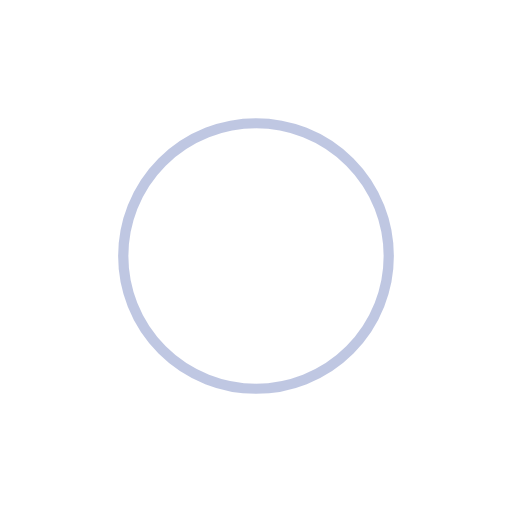
t = 0.00 s
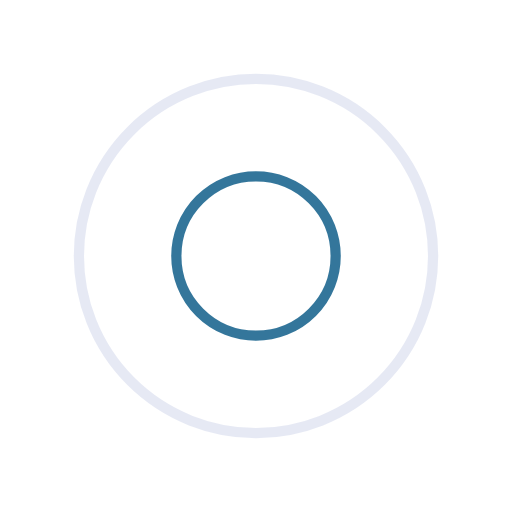
t = 0.61 s
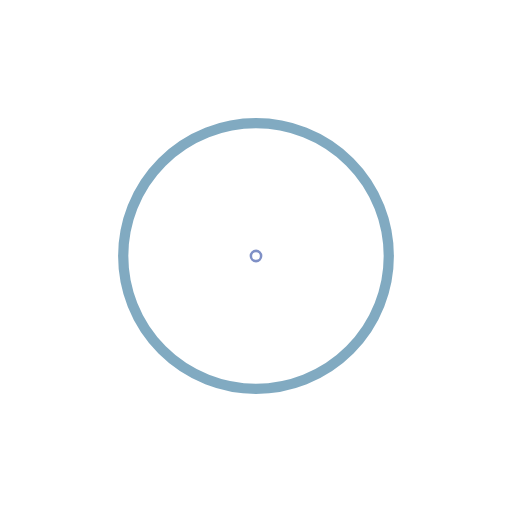
t = 1.22 s
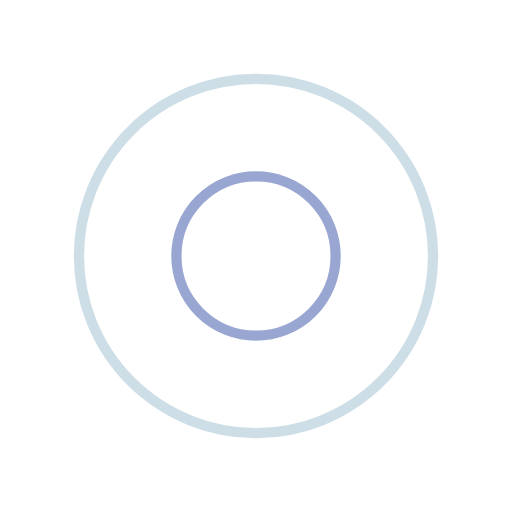
t = 1.83 s

The animated SVG that drew these frames (rendered in a browser with its animation timeline set to each time). Animation: 4 SMIL elements (animate=4); one cycle of 2.44 s, repeats indefinitely.

<?xml version="1.0" encoding="utf-8"?>
<svg xmlns="http://www.w3.org/2000/svg" xmlns:xlink="http://www.w3.org/1999/xlink" style="margin: auto; background: none; display: block; shape-rendering: auto;" width="200px" height="200px" viewBox="0 0 100 100" preserveAspectRatio="xMidYMid">
<circle cx="50" cy="50" r="0" fill="none" stroke="#7f90c6" stroke-width="2">
  <animate attributeName="r" repeatCount="indefinite" dur="2.4390243902439024s" values="0;40" keyTimes="0;1" keySplines="0 0.2 0.8 1" calcMode="spline" begin="-1.2195121951219512s"></animate>
  <animate attributeName="opacity" repeatCount="indefinite" dur="2.4390243902439024s" values="1;0" keyTimes="0;1" keySplines="0.2 0 0.8 1" calcMode="spline" begin="-1.2195121951219512s"></animate>
</circle>
<circle cx="50" cy="50" r="0" fill="none" stroke="#025582" stroke-width="2">
  <animate attributeName="r" repeatCount="indefinite" dur="2.4390243902439024s" values="0;40" keyTimes="0;1" keySplines="0 0.2 0.8 1" calcMode="spline"></animate>
  <animate attributeName="opacity" repeatCount="indefinite" dur="2.4390243902439024s" values="1;0" keyTimes="0;1" keySplines="0.2 0 0.8 1" calcMode="spline"></animate>
</circle>
<!-- [ldio] generated by https://loading.io/ --></svg>